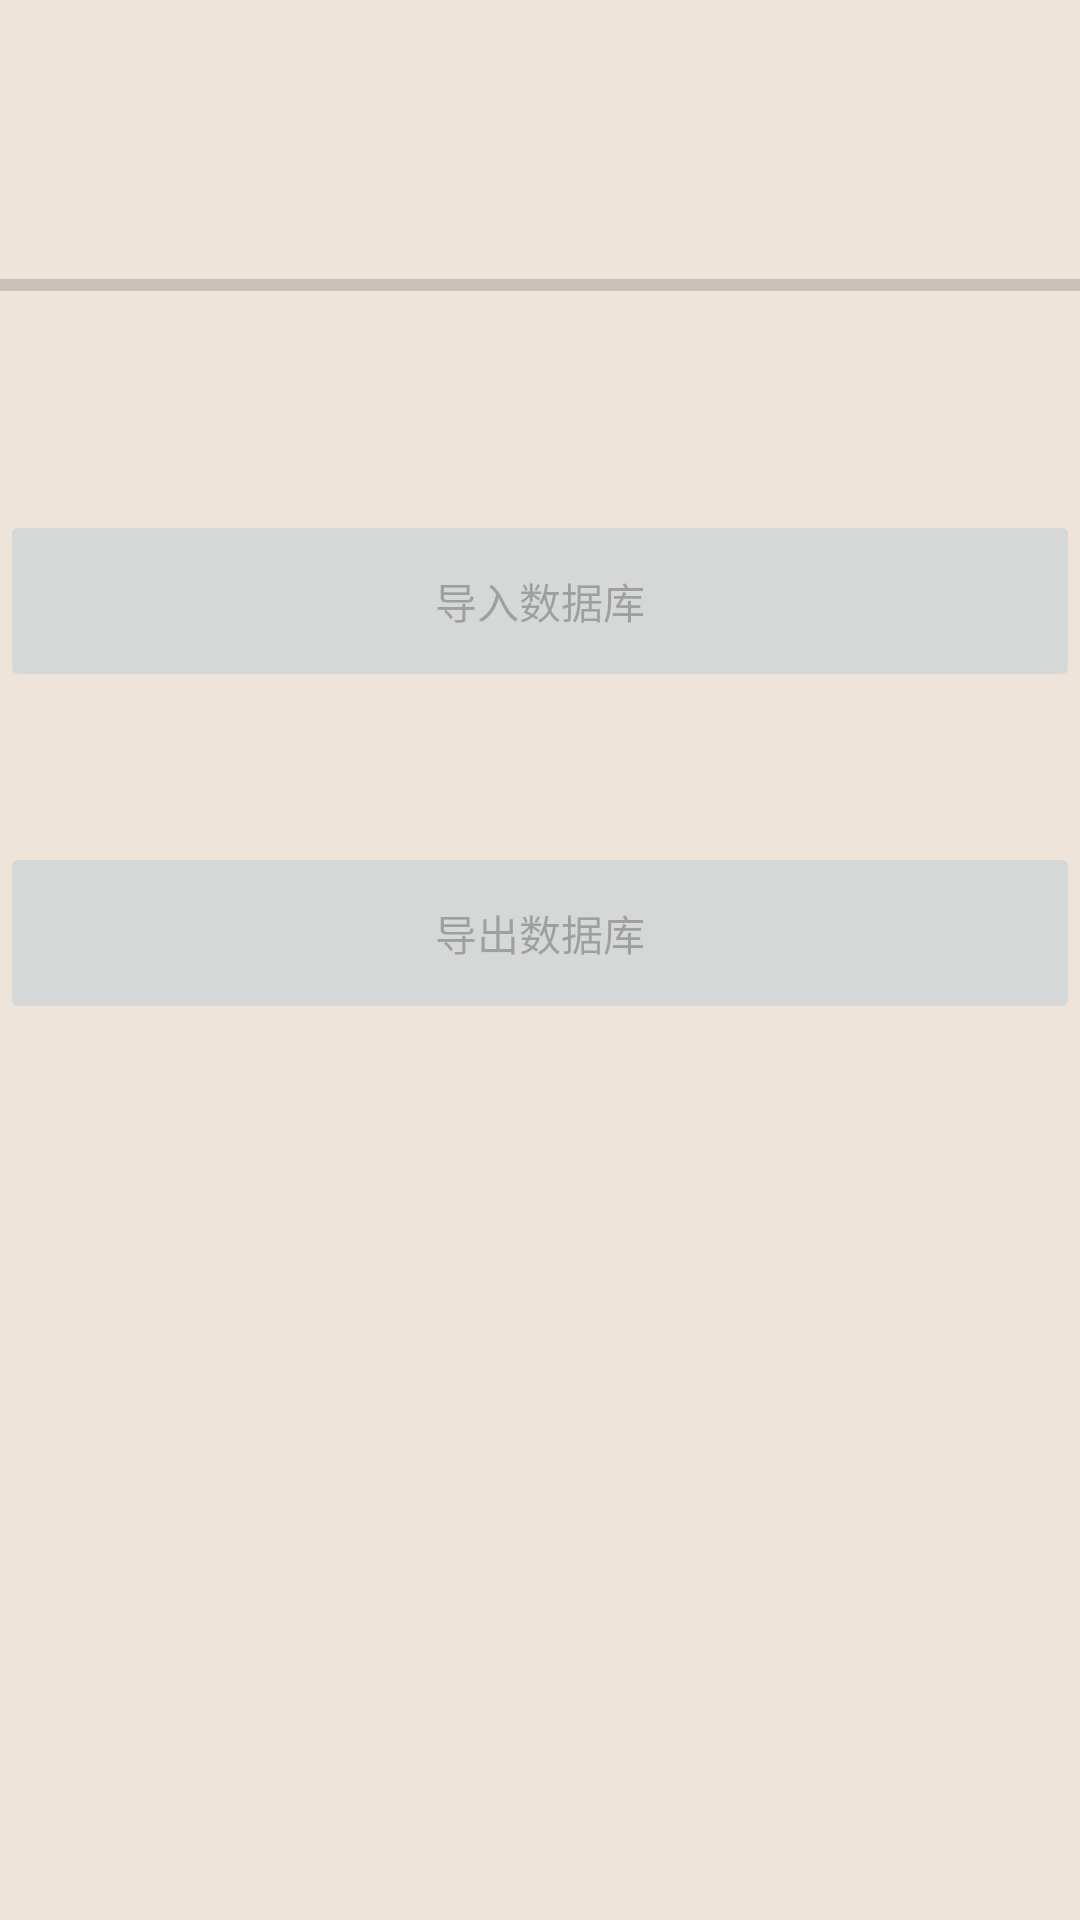

Reconstruct the res/layout file that produces this screen, plus the resources it refers to.
<!-- AndroidManifest.xml: application theme AppTheme -->
<!-- res/layout/layout_imexport.xml -->
<?xml version="1.0" encoding="utf-8"?>
<LinearLayout xmlns:android="http://schemas.android.com/apk/res/android"
    android:layout_width="match_parent"
    android:layout_height="match_parent"
    android:orientation="vertical"
    android:paddingBottom="20dp"
    android:paddingTop="20dp"
    android:background="#eee4da">
    <LinearLayout
        android:layout_width="match_parent"
        android:layout_height="50dp">
    </LinearLayout>
    <ProgressBar
        style="?android:attr/progressBarStyleHorizontal"
        android:layout_width="match_parent"
        android:layout_height="50dp"
        android:id="@+id/progressBarPort"
        android:max="100"
        android:progress="0"
        android:indeterminate="false" />

    <LinearLayout
        android:layout_width="match_parent"
        android:layout_height="50dp"
        android:orientation="horizontal"
        android:layout_gravity="center">
        <TextView
            android:id="@+id/progressPercent"
            android:textAlignment="center"
            android:layout_gravity="center"
            android:layout_width="match_parent"
            android:layout_height="wrap_content"
            android:text=""/>
    </LinearLayout>

    <Button
        android:paddingBottom="20dp"
        android:paddingTop="20dp"
        android:id="@+id/btn_Import"
        android:layout_width="match_parent"
        android:layout_height="wrap_content"
        android:text="导入数据库"
        android:enabled="false" />
    <LinearLayout
        android:layout_width="match_parent"
        android:layout_height="50dp">
    </LinearLayout>
    <Button
        android:paddingBottom="20dp"
        android:paddingTop="20dp"
        android:id="@+id/btn_Export"
        android:layout_width="match_parent"
        android:layout_height="wrap_content"
        android:text="导出数据库"
        android:enabled="false" />

</LinearLayout>
<!-- resources referenced by this layout -->
<resources>
  <style name="AppTheme" parent="Theme.AppCompat.Light.DarkActionBar">
          
          <item name="colorPrimary">@color/colorPrimary</item>
          <item name="colorPrimaryDark">@color/colorPrimaryDark</item>
          <item name="colorAccent">@color/colorAccent</item>
      </style>
  <color name="colorPrimary">#3F51B5</color>
  <color name="colorPrimaryDark">#303F9F</color>
  <color name="colorAccent">#FF4081</color>
</resources>
